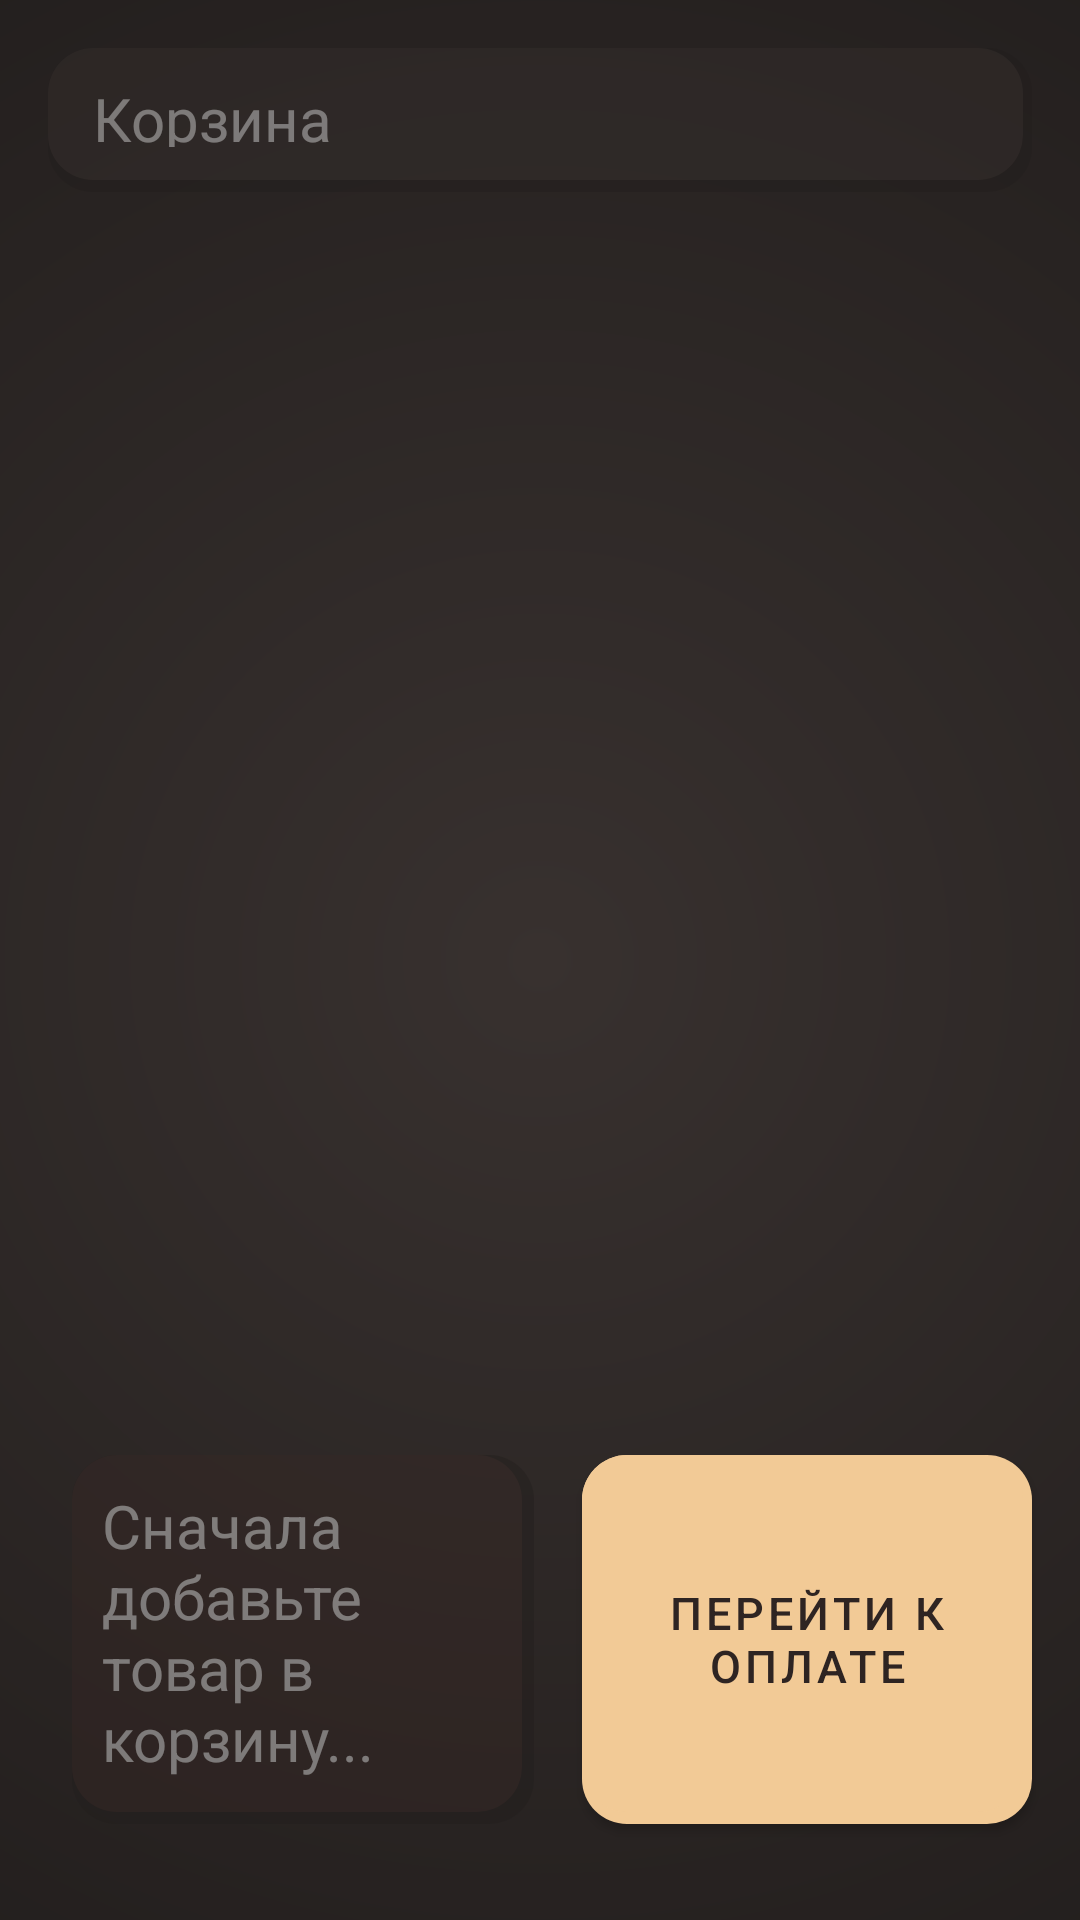

Reconstruct the res/layout file that produces this screen, plus the resources it refers to.
<!-- AndroidManifest.xml: application theme Theme.MobileFront -->
<!-- res/layout/fragment_basket.xml -->
<?xml version="1.0" encoding="utf-8"?>
<androidx.coordinatorlayout.widget.CoordinatorLayout xmlns:android="http://schemas.android.com/apk/res/android"
    xmlns:app="http://schemas.android.com/apk/res-auto"
    xmlns:tools="http://schemas.android.com/tools"
    android:layout_width="match_parent"
    android:layout_height="match_parent"
    tools:context=".fragments.BasketFragment">

    <androidx.constraintlayout.widget.ConstraintLayout
        android:layout_width="match_parent"
        android:layout_height="match_parent"
        android:background="@drawable/log_back_gradient"
        android:id="@+id/main_container_basket">

        <TextView
            android:id="@+id/basket_fragment_title"
            android:layout_width="0dp"
            android:layout_height="48dp"
            android:layout_marginStart="16dp"
            android:layout_marginTop="16dp"
            android:layout_marginEnd="16dp"
            android:background="@drawable/light_brown_square"
            android:paddingStart="15dp"
            android:paddingTop="10dp"
            android:paddingBottom="15dp"

            android:text="Корзина"
            android:textColor="@color/white"
            android:textSize="20sp"
            app:layout_constraintEnd_toEndOf="parent"
            app:layout_constraintStart_toStartOf="parent"
            app:layout_constraintTop_toTopOf="@+id/basket_tint_image"
            tools:ignore="RtlSymmetry" />

        <androidx.recyclerview.widget.RecyclerView
            android:id="@+id/basket_books_view"
            android:layout_width="0dp"
            android:layout_height="0dp"
            android:layout_marginHorizontal="8dp"
            android:layout_marginTop="32dp"
            android:layout_marginBottom="32dp"
            android:orientation="horizontal"
            android:paddingStart="14dp"
            android:paddingTop="15dp"
            android:paddingEnd="14dp"
            android:paddingBottom="14dp"
            app:layout_constraintBottom_toTopOf="@+id/final_basket_price"
            app:layout_constraintEnd_toEndOf="@+id/basket_fragment_title"
            app:layout_constraintStart_toStartOf="@+id/basket_fragment_title"
            app:layout_constraintTop_toBottomOf="@+id/basket_fragment_title" />

        <TextView
            android:id="@+id/final_basket_price"
            android:layout_width="0dp"
            android:layout_height="wrap_content"
            android:layout_marginEnd="16dp"
            android:layout_marginBottom="32dp"

            android:background="@drawable/alpha_square"
            android:paddingStart="10dp"
            android:paddingTop="10dp"

            android:paddingBottom="15dp"
            android:text="Сначала добавьте товар в корзину..."
            android:textColor="@color/white"
            android:textSize="20sp"
            app:layout_constraintBottom_toBottomOf="parent"
            app:layout_constraintEnd_toStartOf="@+id/procced_to_paymnt_button"
            app:layout_constraintStart_toStartOf="@+id/basket_books_view"
            tools:ignore="RtlSymmetry" />

        <com.google.android.material.button.MaterialButton
            android:id="@+id/procced_to_paymnt_button"
            android:layout_width="150dp"
            android:layout_height="0dp"
            android:layout_marginEnd="16dp"
            android:backgroundTint="@null"

            android:background="@drawable/light_brown_square"

            android:text="Перейти к оплате"
            android:textSize="15sp"
            android:textColor="@color/black_brown"
            app:backgroundTint="@color/grey_yellow"
            app:icon="@drawable/person_24"
            app:iconGravity="end"
            app:iconTint="@color/black_brown"
            app:layout_constraintBottom_toBottomOf="@+id/final_basket_price"
            app:layout_constraintEnd_toEndOf="parent"
            app:layout_constraintTop_toTopOf="@+id/final_basket_price" />

        <ImageView
            android:id="@+id/basket_tint_image"
            android:layout_width="match_parent"
            android:layout_height="match_parent"
            android:alpha="0.6"
            android:background="@drawable/log_back_gradient"
            tools:layout_editor_absoluteX="-35dp"
            tools:layout_editor_absoluteY="-1dp"
            tools:visibility="visible" />

    </androidx.constraintlayout.widget.ConstraintLayout>

</androidx.coordinatorlayout.widget.CoordinatorLayout>
<!-- resources referenced by this layout -->
<resources>
  <color name="black_brown">#2E2422</color>
  <color name="grey_yellow">#F2CA96</color>color&gt;
  <color name="white">#FFFFFF</color>
  
      //new color design
  <!-- drawable alpha_square (drawable) -->
  <?xml version="1.0" encoding="utf-8"?>
  <layer-list xmlns:android="http://schemas.android.com/apk/res/android">
      <item>
          <shape android:shape="rectangle">
              <solid android:color="@color/black_grey_brown"/>
              <corners android:radius="15dp" />
          </shape>
      </item>
  
      <item
          android:left="0dp"
          android:right="4dp"
          android:top="0dp"
          android:bottom="4dp">
          <shape android:shape="rectangle">
              <solid android:color="@color/light_brown"/>
              <corners android:radius="15dp" />
          </shape>
      </item>
  </layer-list>
  <!-- drawable light_brown_square (drawable) -->
  <?xml version="1.0" encoding="utf-8"?>
  <layer-list xmlns:android="http://schemas.android.com/apk/res/android">
      <item>
          <shape android:shape="rectangle">
              <solid android:color="@color/black_grey_brown"/>
              <corners android:radius="15dp" />
          </shape>
      </item>
  
      <item
          android:left="0dp"
          android:right="3dp"
          android:top="0dp"
          android:bottom="4dp">
          <shape android:shape="rectangle">
              <solid android:color="@color/light_grey_brown"/>
              <corners android:radius="15dp" />
          </shape>
      </item>
  </layer-list>
  <!-- drawable log_back_gradient (drawable) -->
  <?xml version="1.0" encoding="utf-8"?>
  <shape xmlns:android="http://schemas.android.com/apk/res/android">
  
  
      <gradient
          android:startColor="@color/light_grey_brown"
  
          android:gradientRadius="420dp"
          android:endColor="@color/black_grey_brown"
  
          android:type="radial"
          android:angle="-90"
          />
  
  
  </shape>
  <style name="Theme.MobileFront" parent="Theme.MaterialComponents.DayNight.NoActionBar">
          
          <item name="colorPrimary">@color/black</item>
          <item name="colorPrimaryVariant">@color/black</item>
          <item name="colorOnPrimary">@color/white</item>
          
          <item name="colorSecondary">@color/teal_200</item>
          <item name="colorSecondaryVariant">@color/teal_700</item>
          <item name="colorOnSecondary">@color/black</item>
          
          <item name="android:statusBarColor" tools:targetApi="l">?attr/colorPrimaryVariant</item>
          
      </style>
  <color name="black_grey_brown">#211D1C</color>
  <color name="light_brown">#382825</color>
  <color name="light_grey_brown">#38312F</color>
  <color name="black">#FF000000</color>
      //первая гамма
  <color name="teal_200">#FF03DAC5</color>
  <color name="teal_700">#FF018786</color>
</resources>
